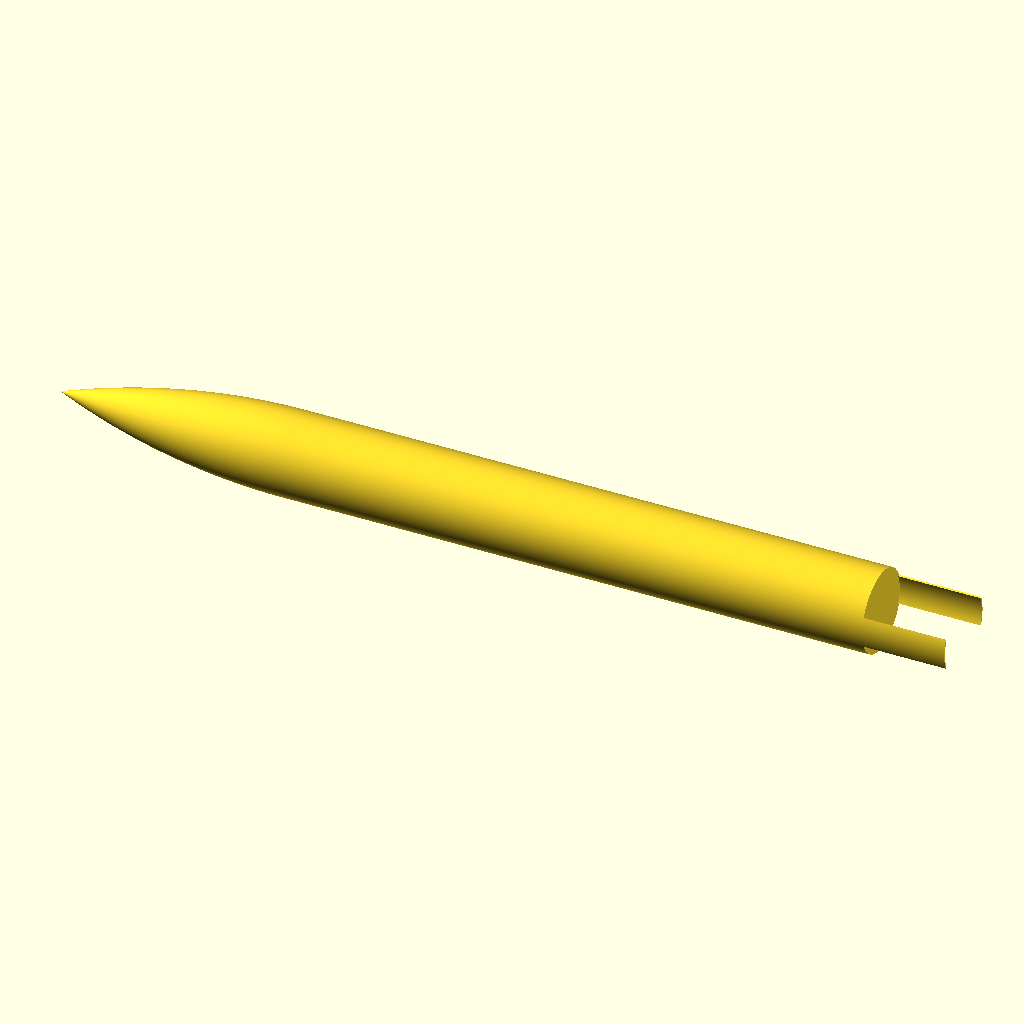
Cell 1: rendered with the file's own defaults.
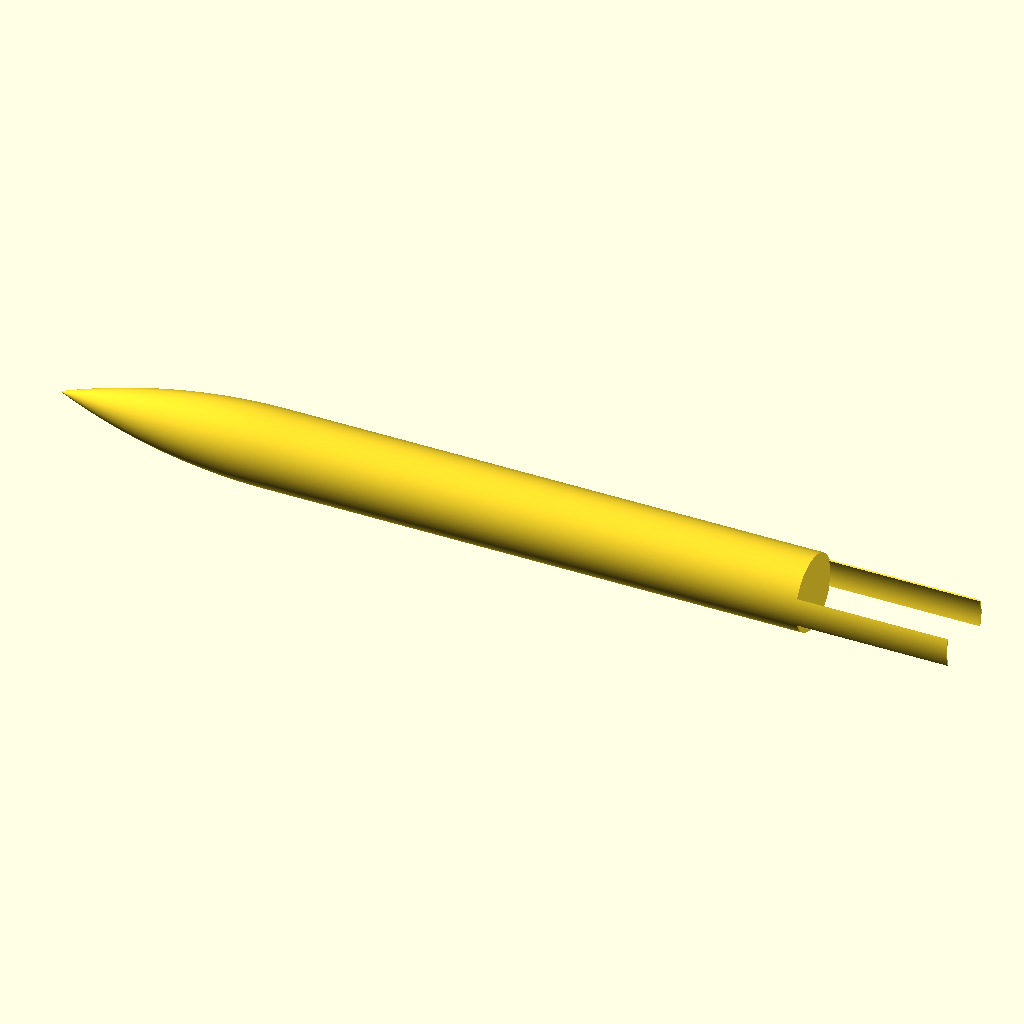
Cell 2: LD = 2 (everything else at default).
The same orthographic view direction (rotation 55°, 0°, 25°; colour scheme Cornfield) for every cell, with the view re-fitted per cell, so scale and position can differ between cells.
Source of the model, geometry/model.scad:
/*
 * Parametric fuselage with aft-base arc fins
 *
 * Coordinate system (after assembly):
 *   X — axial, nose at origin, positive toward base and beyond
 *   Y — lateral, first fin centered on +Y axis
 *   Z — lateral
 *
 * All dimensions are in units of D (fuselage diameter).
 * Set D = 1 for normalized geometry; override for dimensional output.
 *
 * Command-line override example:
 *   openscad -o out.stl -D "N=2; xi=45; LD=1.0;" model.scad
 */

// ── Parameters (overridable from CLI) ────────────────────────────────────────

D  = 80.0;       // fuselage diameter
N  = 2;         // number of fins [1..4]
xi = 45;        // fin arc angle [degrees]
LD = 1.0;       // fin length / D
TD = 0.02;      // fin thickness / D (default 0.02)

// ── Derived constants ─────────────────────────────────────────────────────────

R          = D / 2;
t          = TD * D;
fin_len    = LD * D;
ogive_rho  = 8.5 * D;
total_len  = 10.0 * D;
ogive_len  = sqrt(ogive_rho * ogive_rho - (ogive_rho - R) * (ogive_rho - R));
cyl_len    = total_len - ogive_len;

echo(str("Ogive length     = ", ogive_len, " D"));
echo(str("Cylinder length  = ", cyl_len,   " D"));

// ── Resolution ────────────────────────────────────────────────────────────────

FN_BODY = 360;  // circumferential facets on fuselage
FN_NOSE = 360;  // profile points along ogive
FN_FIN  = 360;  // circumferential facets on fin arcs

// ── Ogive profile ─────────────────────────────────────────────────────────────

// Radius at axial distance x from nose tip along ogive (0 ≤ x ≤ ogive_len)
function ogive_r(x) =
    sqrt(ogive_rho * ogive_rho - (ogive_len - x) * (ogive_len - x))
    - (ogive_rho - R);

// 2D profile for rotate_extrude: [r, z] pairs
// Traces:  nose tip → ogive curve → cylinder wall → base edge → axis → tip
function body_profile() = concat(
    [[0, 0]],
    [for (i = [1 : FN_NOSE])
        let(x = i * ogive_len / FN_NOSE)
        [ogive_r(x), x]
    ],
    [[R, total_len],
     [0, total_len]]
);

// ── Fuselage ──────────────────────────────────────────────────────────────────

// Z-axis-aligned body; tip at origin, base at Z = total_len
module fuselage() {
    rotate_extrude($fn = FN_BODY)
    polygon(body_profile());
}

// ── Fins ──────────────────────────────────────────────────────────────────────

// Arc cross-section (XY plane), centred on +Y axis.
// Outer arc at radius R (flush with fuselage), inner arc at R - t.
module fin_xsec() {
    a_start = 90 - xi / 2;
    a_end   = 90 + xi / 2;
    n_arc   = max(4, round(xi));   // ~1 point per degree
    r_cut   = R * 1.05;            // sector radius, must exceed R

    intersection() {
        difference() {
            circle(r = R,     $fn = FN_FIN);
            circle(r = R - t, $fn = FN_FIN);
        }
        // Pie-slice sector selects only the desired arc
        polygon(concat(
            [[0, 0]],
            [for (i = [0 : n_arc])
                let(a = a_start + i * xi / n_arc)
                [r_cut * cos(a), r_cut * sin(a)]
            ]
        ));
    }
}

// Single fin: cross-section extruded axially from base
module fin_one() {
    translate([0, 0, total_len])
    linear_extrude(height = fin_len)
    fin_xsec();
}

// All N fins equally spaced; first fin centred on +Y, rest at +k*360/N
module fins() {
    for (k = [0 : N - 1])
        rotate([0, 0, k * 360 / N])
        fin_one();
}

// ── Assembly ──────────────────────────────────────────────────────────────────

// rotate([0, 90, 0]) maps Z → X, leaving Y unchanged,
// so the Z-aligned body becomes X-aligned with the first fin at +Y.
module assembly() {
    rotate([0, 90, 0]) union() {
        fuselage();
        fins();
    }
}

// ── Named boundary regions for snappyHexMesh / OpenFOAM ──────────────────────
//
// Each module below corresponds to one named solid in the exported STL.
// The Makefile renders each module separately and fixes the solid name via sed:
//   openscad -D "EXPORT=\"body\"" -o body.stl model.scad
//   sed -i '' 's/OpenSCAD_Model/body/g' body.stl
//
// snappyHexMeshDict geometry entry:
//   body.stl { type triSurfaceMesh; name body; }

EXPORT = "";   // set from CLI: -D "EXPORT=\"body\""

module body() { assembly(); }

if      (EXPORT == "body") body();
else if (EXPORT == "")     body();   // default interactive render
Customizer parameters (derived from the source; name, type, default, range or options):
D: number, default 80
N: number, default 2
xi: number, default 45
LD: number, default 1
TD: number, default 0.02
FN_BODY: number, default 360
FN_NOSE: number, default 360
FN_FIN: number, default 360
